Photos from the image-classification dataset "gtos-mobile" in the GitHub repository faisu07/gtos-mobile. Its 31 classes are: painting, aluminum, asphalt, brick, cement, cloth, dry leaf, glass, grass, large limestone, leaf, metal cover, moss, paint cover, painting turf, paper, pebble, plastic, plastic cover, root, sand, sandpaper, shale, small limestone, soil, steel, stone asphalt, stone brick, stone cement, turf, wood chips.

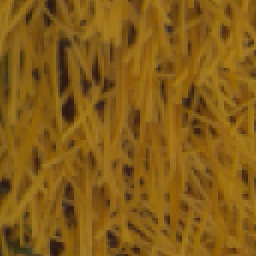
Label: painting turf

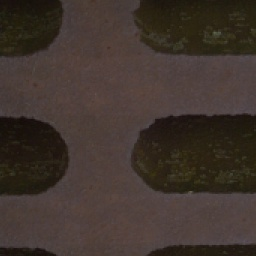
Label: metal cover

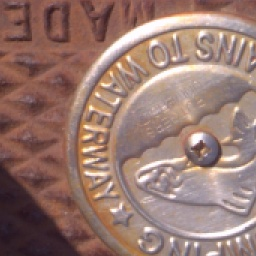
Label: aluminum

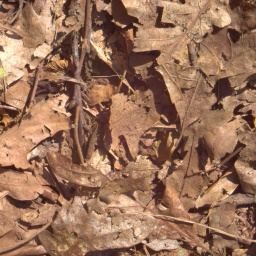
Label: dry leaf

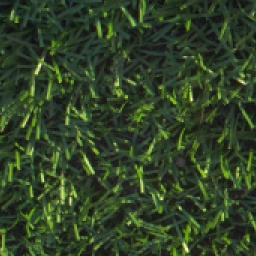
Label: turf

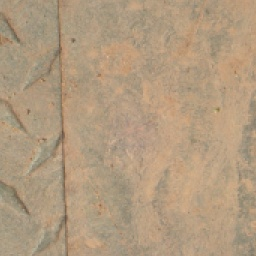
Label: plastic cover
